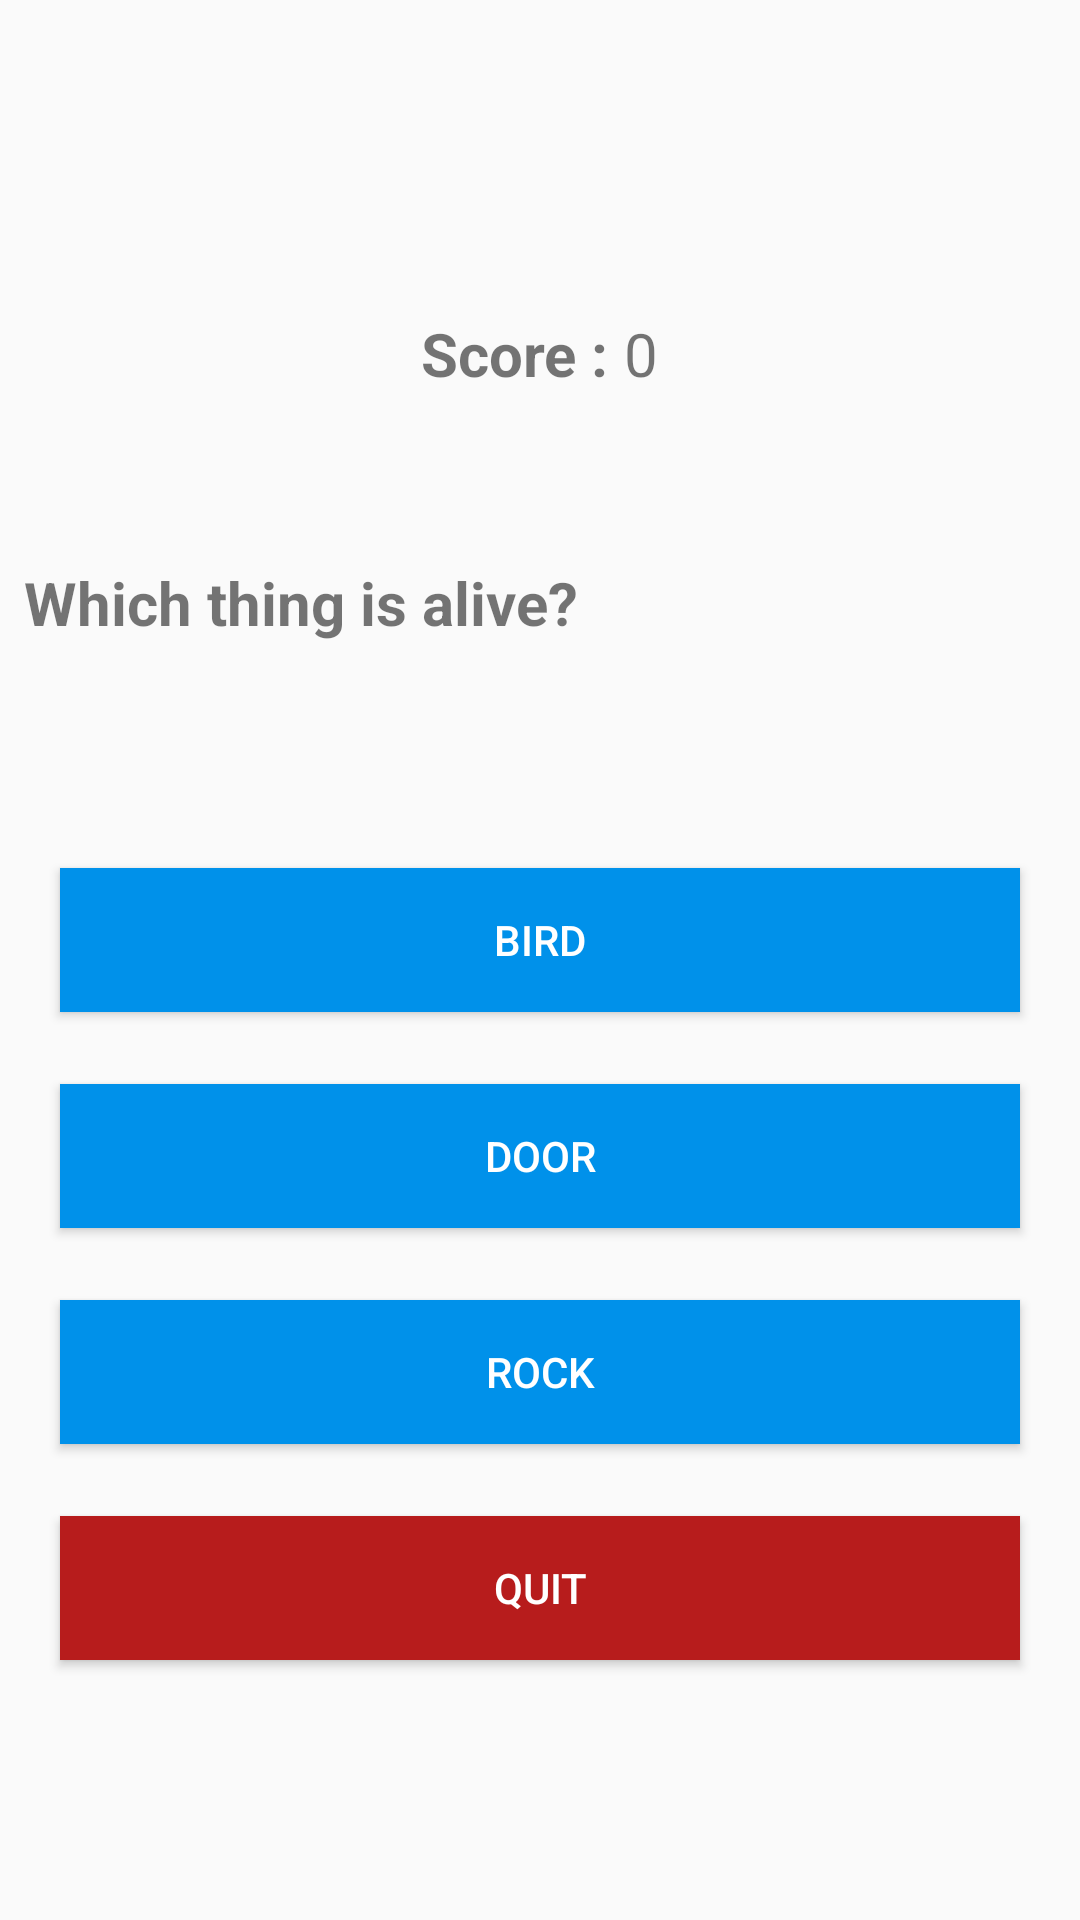

This screen was rendered from an Android layout file. Write that file and the resources it references.
<!-- AndroidManifest.xml: application theme AppTheme -->
<!-- res/layout/activity_levelone.xml -->
<?xml version="1.0" encoding="utf-8"?>
<LinearLayout
    xmlns:android="http://schemas.android.com/apk/res/android"
    xmlns:app="http://schemas.android.com/apk/res-auto"
    xmlns:tools="http://schemas.android.com/tools"
    android:layout_width="match_parent"
    android:layout_height="match_parent"
    android:orientation="vertical"
    android:gravity="center"
    tools:context=".Levelone">
<TextView
    android:layout_width="match_parent"
    android:layout_height="wrap_content"
    android:text=""
    android:gravity="center"
    android:textSize="25dp"
    android:textStyle="bold"
    android:textColor="@color/colorPrimary"
    android:id="@+id/username"/>
    <LinearLayout
        android:layout_width="match_parent"
        android:layout_height="wrap_content"
        android:padding="8dp"
        android:orientation="horizontal"
        android:gravity="center"
        android:layout_marginBottom="40dp">

        <TextView
            android:textStyle="bold"
            android:layout_width="wrap_content"
            android:layout_height="wrap_content"
            android:text="Score : "
            android:textSize="20sp"
            android:layout_alignParentLeft="true"
            android:id="@+id/score_text"/>

        <TextView
            android:layout_width="wrap_content"
            android:layout_height="wrap_content"
            android:id="@+id/score"
            android:layout_alignParentRight="true"
            android:layout_toRightOf="@+id/score_text"
            android:text="0"
            android:textSize="20sp"/>

    </LinearLayout>

    <TextView
        android:layout_width="match_parent"
        android:layout_height="70dp"
        android:text="Which thing is alive?"
        android:textSize="20sp"
        android:padding="8dp"
        android:textStyle="bold"
        android:layout_marginBottom="40dp"
        android:id="@+id/question"/>


    <Button
        android:layout_marginRight="20dp"
        android:layout_marginLeft="20dp"
        android:layout_width="match_parent"
        android:layout_height="wrap_content"
        android:text="bird"
        android:background="#0091EA"
        android:textColor="#fff"
        android:padding="8dp"
        android:layout_marginBottom="24dp"
        android:id="@+id/choice1"/>

    <Button
        android:layout_marginRight="20dp"
        android:layout_marginLeft="20dp"
        android:layout_width="match_parent"
        android:layout_height="wrap_content"
        android:text="door"
        android:background="#0091EA"
        android:textColor="#fff"
        android:padding="8dp"
        android:layout_marginBottom="24dp"
        android:id="@+id/choice2"/>

    <Button
        android:layout_marginRight="20dp"
        android:layout_marginLeft="20dp"
        android:layout_width="match_parent"
        android:layout_height="wrap_content"
        android:text="rock"
        android:background="#0091EA"
        android:textColor="#fff"
        android:padding="8dp"
        android:layout_marginBottom="24dp"
        android:id="@+id/choice3"/>

    <Button
        android:layout_marginRight="20dp"
        android:layout_marginLeft="20dp"
        android:layout_width="match_parent"
        android:layout_height="wrap_content"
        android:text="quit"
        android:background="#B71C1C"
        android:textColor="#fff"
        android:padding="8dp"
        android:layout_marginBottom="24dp"
        android:id="@+id/quit"/>
</LinearLayout>
<!-- resources referenced by this layout -->
<resources>
  <style name="AppTheme" parent="Theme.AppCompat.Light.DarkActionBar">
          
          <item name="colorPrimary">@color/colorPrimary</item>
          <item name="colorPrimaryDark">@color/colorPrimaryDark</item>
          <item name="colorAccent">@color/colorAccent</item>
      </style>
  <!-- not gathered from this repository: default colours our renderer supplied (Android Studio template values) -->
  <color name="colorPrimary">#FF6200EE</color>
  <color name="colorPrimaryDark">#FF3700B3</color>
  <color name="colorAccent">#FF03DAC5</color>
</resources>
